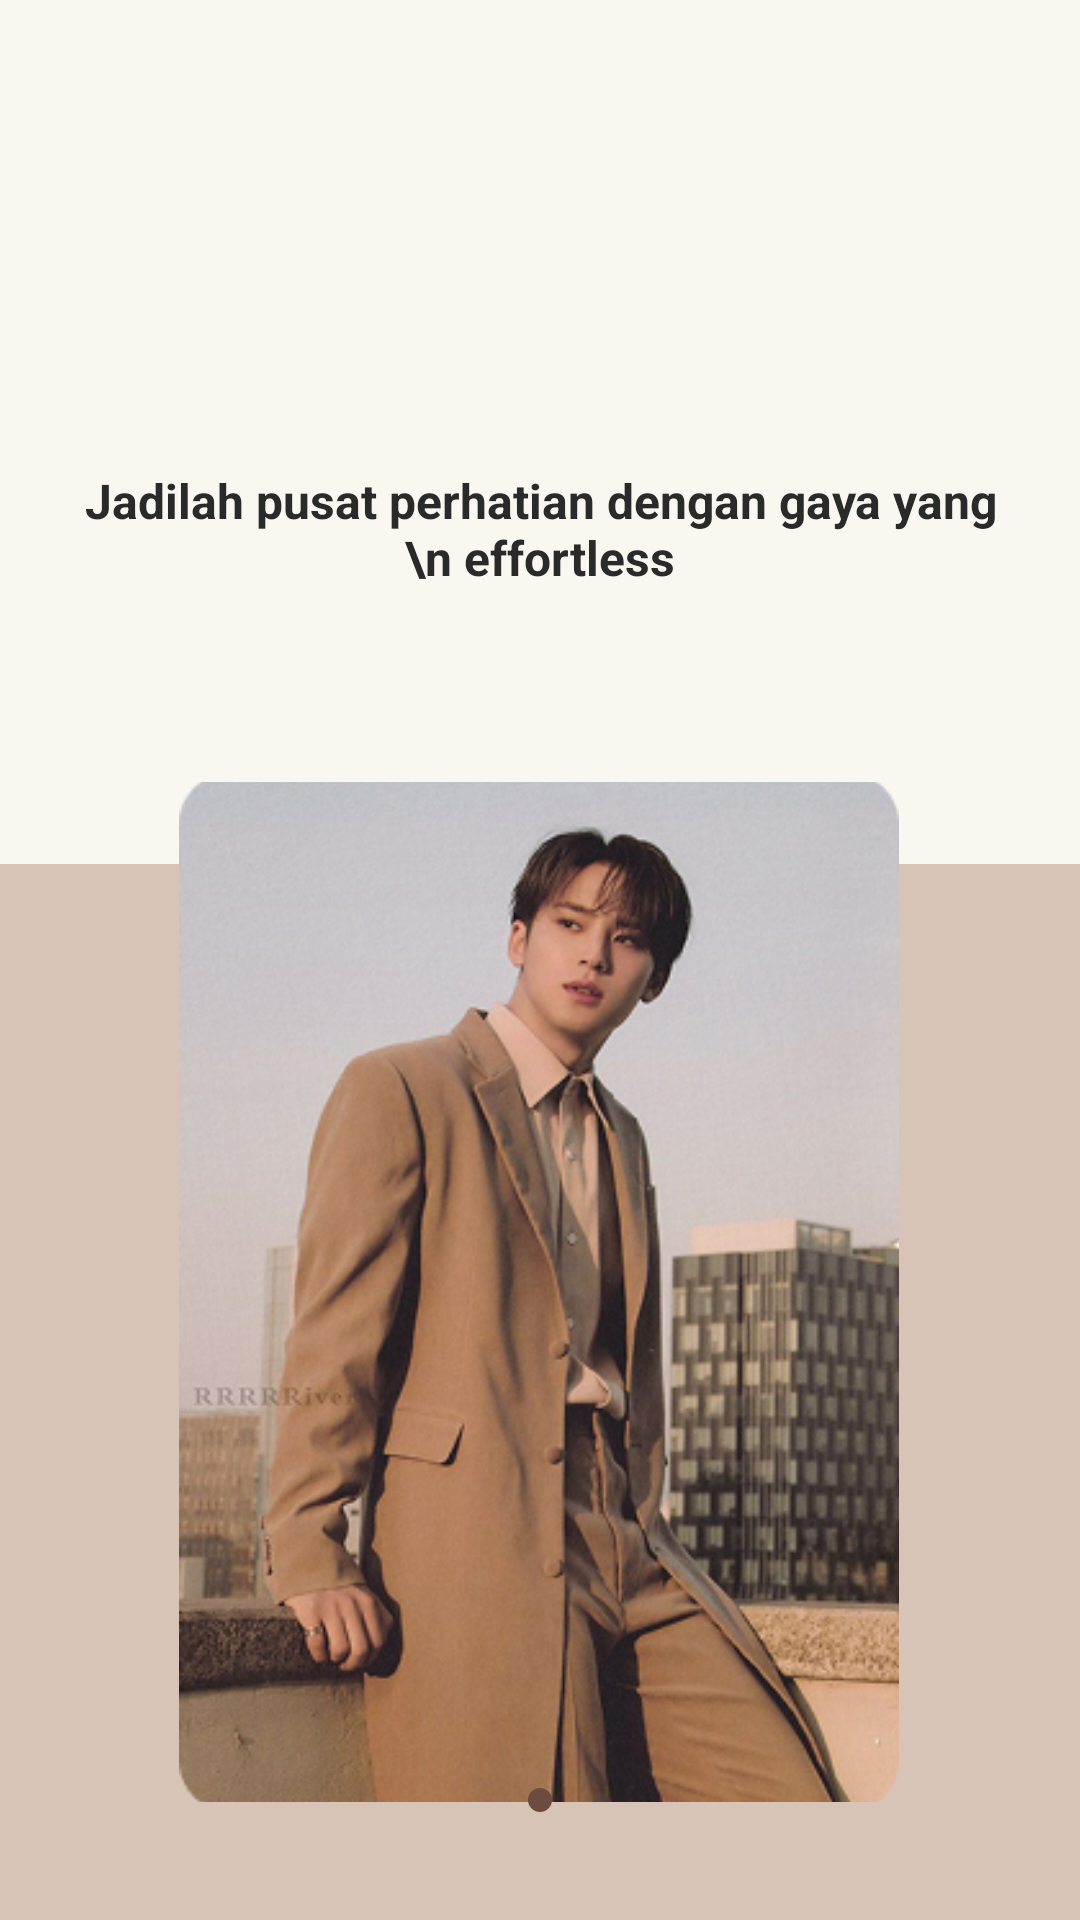

Android layout source for this screen:
<!-- AndroidManifest.xml: application theme Theme.Trendify -->
<!-- res/layout/activity_onboarding2.xml -->
<?xml version="1.0" encoding="utf-8"?>
<androidx.constraintlayout.widget.ConstraintLayout
    xmlns:android="http://schemas.android.com/apk/res/android"
    xmlns:app="http://schemas.android.com/apk/res-auto"
    android:layout_width="match_parent"
    android:layout_height="match_parent">

    
    <View
        android:id="@+id/topBackground"
        android:layout_width="0dp"
        android:layout_height="0dp"
        android:background="#FAF7F0"
        app:layout_constraintTop_toTopOf="parent"
        app:layout_constraintBottom_toTopOf="@+id/bottomBackground"
        app:layout_constraintStart_toStartOf="parent"
        app:layout_constraintEnd_toEndOf="parent"
        app:layout_constraintHeight_percent="0.45" />

    <View
        android:id="@+id/bottomBackground"
        android:layout_width="0dp"
        android:layout_height="0dp"
        android:background="#D8C4B6"
        app:layout_constraintBottom_toBottomOf="parent"
        app:layout_constraintEnd_toEndOf="parent"
        app:layout_constraintHorizontal_bias="0.0"
        app:layout_constraintStart_toStartOf="parent"
        app:layout_constraintTop_toBottomOf="@+id/topBackground" />

    <TextView
        android:id="@+id/textPromo"
        android:layout_width="0dp"
        android:layout_height="wrap_content"
        android:layout_marginHorizontal="24dp"
        android:layout_marginTop="156dp"
        android:gravity="center"
        android:text="Jadilah pusat perhatian dengan gaya yang \n effortless"
        android:textColor="#2A2A2A"
        android:textSize="16sp"
        android:textStyle="bold"
        app:layout_constraintEnd_toEndOf="parent"
        app:layout_constraintStart_toStartOf="parent"
        app:layout_constraintTop_toTopOf="parent" />

    <ImageView
        android:id="@+id/imgModel"
        android:layout_width="240dp"
        android:layout_height="340dp"
        android:layout_marginTop="64dp"
        android:background="@drawable/frame_onboard1"
        android:clipToOutline="true"
        android:scaleType="centerCrop"
        android:src="@drawable/onboard2"
        app:layout_constraintEnd_toEndOf="parent"
        app:layout_constraintHorizontal_bias="0.497"
        app:layout_constraintStart_toStartOf="parent"
        app:layout_constraintTop_toBottomOf="@+id/textPromo" />

    <LinearLayout
        android:id="@+id/pageIndicator"
        android:layout_width="wrap_content"
        android:layout_height="wrap_content"
        android:orientation="horizontal"
        android:gravity="center"
        app:layout_constraintBottom_toBottomOf="parent"
        app:layout_constraintStart_toStartOf="parent"
        app:layout_constraintEnd_toEndOf="parent"
        android:layout_marginBottom="32dp">

        <View
            android:layout_width="8dp"
            android:layout_height="8dp"
            android:layout_margin="4dp"
            android:background="@drawable/indicator_inactive" />

        <View
            android:layout_width="8dp"
            android:layout_height="8dp"
            android:layout_margin="4dp"
            android:background="@drawable/indicator_active" />

        <View
            android:layout_width="8dp"
            android:layout_height="8dp"
            android:layout_margin="4dp"
            android:background="@drawable/indicator_inactive" />
    </LinearLayout>

</androidx.constraintlayout.widget.ConstraintLayout>
<!-- resources referenced by this layout -->
<resources>
  <!-- drawable frame_onboard1: png bitmap (drawable, 2091 bytes) -->
  <!-- drawable indicator_active (drawable) -->
  <?xml version="1.0" encoding="utf-8"?>
  <shape xmlns:android="http://schemas.android.com/apk/res/android" android:shape="oval">
      <solid android:color="#6C4C3F"/>
  </shape>
  <!-- drawable onboard2: png bitmap (drawable, 194952 bytes) -->
</resources>
